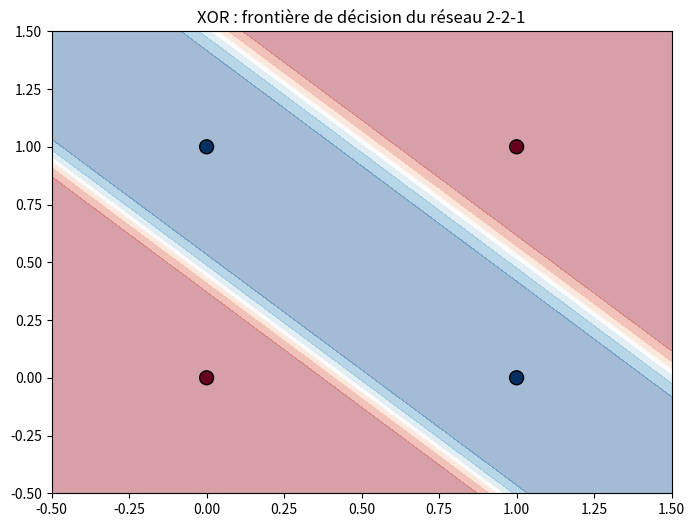

This chart was generated by the following Python code:
"""Phase 3 : XOR, échec du neurone unique, victoire de la couche cachée.

XOR n'est pas linéairement séparable : aucune droite ne sépare
(0,0),(1,1) de (0,1),(1,0). Un neurone seul (= une droite) échoue.
Un réseau 2-2-1 avec couche cachée apprend une frontière non-linéaire.
"""
import numpy as np
import matplotlib
matplotlib.use('Agg')
import matplotlib.pyplot as plt

X_xor = np.array([[0, 0], [0, 1], [1, 0], [1, 1]], dtype=float)
y_xor = np.array([0, 1, 1, 0])


def sigmoid(x):
    return 1 / (1 + np.exp(-x))


def compute_loss_bce(y_true, y_pred):
    y_pred = np.clip(y_pred, 1e-7, 1 - 1e-7)
    return -np.mean(y_true * np.log(y_pred) + (1 - y_true) * np.log(1 - y_pred))


# Architecture 2-2-1 : 2 entrées -> 2 neurones cachés -> 1 sortie
# Biais initialisés aléatoirement eux aussi : avec b=0 et cette seed, le
# réseau tombe dans un minimum local (loss ~0.35, accuracy 50%) — XOR n'a
# que 4 points, l'init compte énormément.
np.random.seed(42)
W1 = np.random.randn(2, 2) * 0.5
b1 = np.random.randn(2) * 0.5
W2 = np.random.randn(2, 1) * 0.5
b2 = np.random.randn(1) * 0.5

learning_rate = 0.5
n_epochs = 10000
n = len(y_xor)
losses = []

for epoch in range(n_epochs):
    # Forward pass couche 1 (cachée)
    z1 = X_xor @ W1 + b1        # [4, 2]
    a1 = sigmoid(z1)            # [4, 2]

    # Forward pass couche 2 (sortie)
    z2 = a1 @ W2 + b2           # [4, 1]
    a2 = sigmoid(z2)            # [4, 1]

    y_pred = a2.flatten()
    loss = compute_loss_bce(y_xor, y_pred)
    losses.append(loss)

    # Backprop couche 2 — simplification BCE+sigmoid : erreur = prédiction - cible
    error2 = (y_pred - y_xor).reshape(-1, 1)   # [4, 1]
    dW2 = a1.T @ error2 / n                    # [2, 1]
    db2 = np.mean(error2)                      # scalaire

    # Backprop couche 1 — chain rule : on remonte via W2, puis dérivée de sigmoid
    # sigma'(z1) = a1 * (1 - a1)
    error1 = (error2 @ W2.T) * a1 * (1 - a1)   # [4, 2]
    dW1 = X_xor.T @ error1 / n                 # [2, 2]
    db1 = error1.mean(axis=0)                  # [2,]

    # Mise à jour des poids
    W1 -= learning_rate * dW1
    b1 -= learning_rate * db1
    W2 -= learning_rate * dW2
    b2 -= learning_rate * db2

    if epoch % 2000 == 0:
        acc = np.mean((y_pred > 0.5) == y_xor)
        print(f"Epoch {epoch:5d} | Loss: {loss:.4f} | Accuracy: {acc:.2%}")

# Cas limite : avec 1 seul neurone caché (2-1-1), le réseau ne converge
# généralement pas à 100% : la couche cachée compresse les 2 entrées en un
# seul scalaire, il n'y a plus assez de représentations intermédiaires pour
# séparer la diagonale de l'anti-diagonale. Il faut au moins 2 neurones
# cachés pour combiner deux "demi-plans" en une région non-linéaire.

# Frontière de décision (code fourni)
xx, yy = np.meshgrid(np.linspace(-0.5, 1.5, 200), np.linspace(-0.5, 1.5, 200))
grid = np.c_[xx.ravel(), yy.ravel()]
z1g = sigmoid(np.dot(grid, W1) + b1)
z2g = sigmoid(np.dot(z1g, W2) + b2).reshape(xx.shape)

plt.figure(figsize=(8, 6))
plt.contourf(xx, yy, z2g, alpha=0.4, cmap='RdBu')
plt.scatter(X_xor[:, 0], X_xor[:, 1], c=y_xor, s=100, cmap='RdBu', edgecolors='k')
plt.title("XOR : frontière de décision du réseau 2-2-1")
plt.savefig("phase3_xor_boundary.png", dpi=100, bbox_inches='tight')

print(f"\nLoss finale : {losses[-1]:.4f}")
print(f"Accuracy finale : {np.mean((y_pred > 0.5) == y_xor):.2%}")
